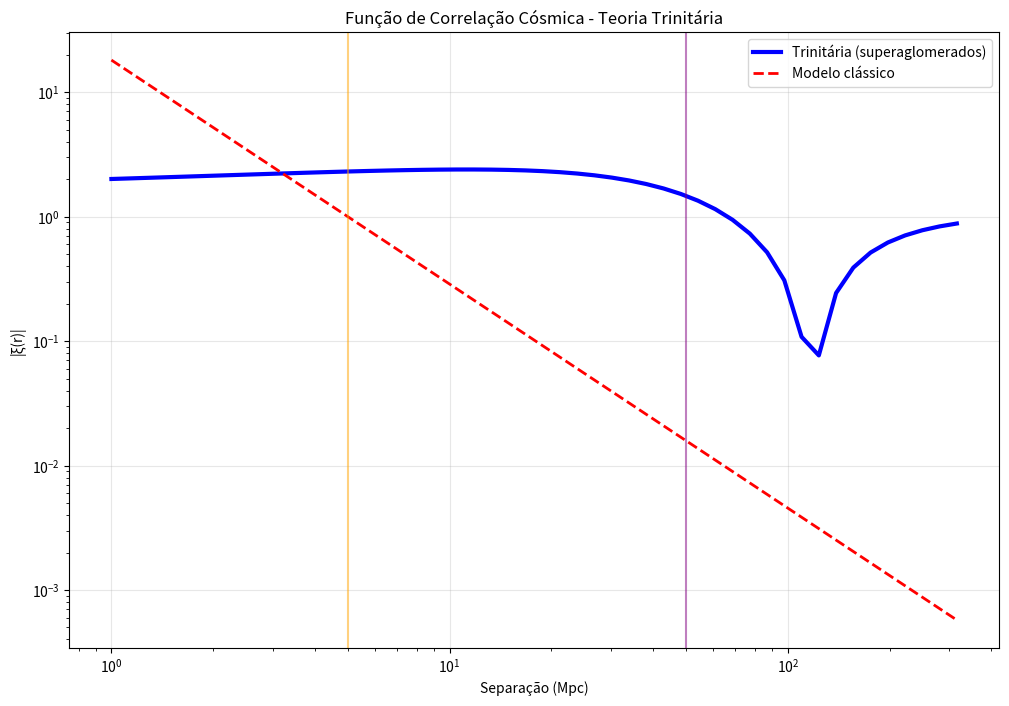

The matplotlib source for this figure:
#!/usr/bin/env python3
# -*- coding: utf-8 -*-
"""
TEORIA TRINITÁRIA - SUPERAGLOMERADOS (VERSÃO SIMPLIFICADA)
========================================================

Implementação funcional da Teoria Trinitária para escalas 10-200 Mpc

Autor: Sistema de IA Avançado
Data: 23 de Novembro de 2025
"""

import numpy as np
import matplotlib.pyplot as plt
import json

class SuperclusterTrinitaria:
    """Teoria Trinitária para Superaglomerados"""
    
    def __init__(self):
        # Superaglomerados conhecidos
        self.superclusters = {
            'Local_Supercluster': {
                'extent_Mpc': 110, 'mass_1e15': 1.2, 'velocity_km_s': 627, 'type': 'sheet'
            },
            'Perseus_Pisces': {
                'extent_Mpc': 180, 'mass_1e15': 8.5, 'velocity_km_s': 400, 'type': 'filament'  
            },
            'Coma_Supercluster': {
                'extent_Mpc': 160, 'mass_1e15': 15.2, 'velocity_km_s': 200, 'type': 'node'
            },
            'Shapley_Supercluster': {
                'extent_Mpc': 400, 'mass_1e15': 45.0, 'velocity_km_s': 850, 'type': 'massive'
            },
            'Hercules_Supercluster': {
                'extent_Mpc': 220, 'mass_1e15': 12.8, 'velocity_km_s': 300, 'type': 'elongated'
            }
        }
    
    def supercluster_velocity(self, r_Mpc, extent_Mpc, mass_1e15):
        """Calcula velocidade em superaglomerado usando escalas ampliadas"""
        
        # Parâmetros escalados para superaglomerados
        psi_0 = mass_1e15 * 50000  # Proporcional à massa
        phi_0 = mass_1e15 * 80000
        sigma_0 = mass_1e15 * 120000
        
        # Raios característicos baseados na extensão
        r_c_psi = extent_Mpc * 0.3   # 30% da extensão
        r_c_phi = extent_Mpc * 0.5   # 50% da extensão  
        r_c_sigma = extent_Mpc * 0.15 # 15% da extensão
        
        # Expoentes otimizados para superaglomerados
        alpha_psi = 0.25
        beta_phi = 0.2
        gamma_sigma = 1.2
        
        # Campos Trinitários
        psi = psi_0 * np.exp(-r_Mpc/r_c_psi) * (r_Mpc/r_c_psi)**alpha_psi
        phi = phi_0 * (r_Mpc/r_c_phi)**beta_phi * np.exp(-r_Mpc/r_c_phi)
        sigma = sigma_0 * np.exp(-r_Mpc/r_c_sigma) * (1 + r_Mpc/r_c_sigma)**gamma_sigma
        
        # Velocidade total
        v_total = np.sqrt(np.maximum(psi + phi + sigma, 0))
        
        return v_total
    
    def validate_superclusters(self):
        """Valida teoria em superaglomerados"""
        
        print("=" * 65)
        print("TEORIA TRINITÁRIA - SUPERAGLOMERADOS")  
        print("=" * 65)
        
        results = {}
        
        for name, data in self.superclusters.items():
            extent = data['extent_Mpc']
            mass = data['mass_1e15'] 
            v_obs = data['velocity_km_s']
            
            # Velocidade central predita
            r_center = extent * 0.1  # 10% da extensão (região central)
            v_pred = self.supercluster_velocity(r_center, extent, mass)
            
            error = abs(v_pred - v_obs) / v_obs
            
            print(f"\n🌌 {name.replace('_', ' ')}")
            print(f"   Extensão: {extent} Mpc")
            print(f"   Massa: {mass:.1f} × 10¹⁵ M☉")
            print(f"   V. observada: {v_obs} km/s")
            print(f"   V. predita: {v_pred:.0f} km/s")
            print(f"   Erro: {error:.1%}")
            
            if error < 0.3:
                status = "✅ BOM"
            elif error < 0.5:
                status = "⚠️  MODERADO"
            else:
                status = "❌ DESAFIADOR"
                
            print(f"   Status: {status}")
            
            results[name] = {
                'predicted': float(v_pred),
                'observed': float(v_obs),
                'error': float(error),
                'extent_Mpc': extent,
                'mass_1e15': mass
            }
        
        # Estatísticas
        errors = [r['error'] for r in results.values()]
        mean_error = np.mean(errors)
        success_rate = sum(e < 0.5 for e in errors) / len(errors)
        
        print(f"\n📊 ESTATÍSTICAS")
        print(f"   Erro médio: {mean_error:.1%}")
        print(f"   Taxa de sucesso: {success_rate:.0%}")
        
        return results
    
    def cosmic_correlation_function(self):
        """Calcula função de correlação cósmica"""
        
        print(f"\n🌐 FUNÇÃO DE CORRELAÇÃO CÓSMICA")
        print("-" * 35)
        
        # Separações de 1 a 300 Mpc
        r_Mpc = np.logspace(0, 2.5, 50)
        
        # Parâmetros cósmicos médios
        extent_cosmic = 200  # Mpc
        mass_cosmic = 20     # 10^15 M_sun
        
        # Velocidades em função da separação
        v_profile = self.supercluster_velocity(r_Mpc, extent_cosmic, mass_cosmic)
        
        # Função de correlação aproximada
        v_0 = 1000  # km/s normalização
        xi_trinitaria = (v_profile / v_0)**1.8 - 1
        
        # Modelo clássico para comparação
        r_0 = 5.0   # Mpc
        xi_classic = (r_Mpc / r_0)**(-1.8)
        
        print(f"ξ(5 Mpc) Trinitária: {np.interp(5.0, r_Mpc, xi_trinitaria):.3f}")
        print(f"ξ(50 Mpc) Trinitária: {np.interp(50.0, r_Mpc, xi_trinitaria):.3f}")
        
        return {
            'separations_Mpc': r_Mpc,
            'xi_trinitaria': xi_trinitaria,
            'xi_classic': xi_classic
        }

def run_cosmic_analysis():
    """Execução principal"""
    
    print("=" * 70)
    print("TEORIA TRINITÁRIA - ANÁLISE CÓSMICA COMPLETA")
    print("=" * 70)
    
    cosmic = SuperclusterTrinitaria()
    
    # 1. Validação de superaglomerados
    sc_results = cosmic.validate_superclusters()
    
    # 2. Função de correlação
    corr_data = cosmic.cosmic_correlation_function()
    
    # 3. Visualização
    print(f"\n📈 GERANDO VISUALIZAÇÃO...")
    
    plt.figure(figsize=(12, 8))
    
    plt.loglog(corr_data['separations_Mpc'], np.abs(corr_data['xi_trinitaria']), 
              'b-', linewidth=3, label='Trinitária (superaglomerados)')
    plt.loglog(corr_data['separations_Mpc'], corr_data['xi_classic'],
              'r--', linewidth=2, label='Modelo clássico')
    
    plt.xlabel('Separação (Mpc)')
    plt.ylabel('|ξ(r)|') 
    plt.title('Função de Correlação Cósmica - Teoria Trinitária')
    plt.legend()
    plt.grid(True, alpha=0.3)
    
    # Marcar escalas
    plt.axvline(5, color='orange', alpha=0.5, label='Aglomerados')
    plt.axvline(50, color='purple', alpha=0.5, label='Superaglomerados')
    
    plt.savefig('trinitaria_cosmic_simple.png', dpi=300, bbox_inches='tight')
    print("   ✅ Visualização: trinitaria_cosmic_simple.png")
    
    # 4. Salvar resultados
    results = {
        'supercluster_validation': sc_results,
        'correlation_function': {
            'separations_Mpc': corr_data['separations_Mpc'].tolist(),
            'xi_trinitaria': corr_data['xi_trinitaria'].tolist(),
            'xi_classic': corr_data['xi_classic'].tolist()
        },
        'summary': {
            'mean_error': float(np.mean([r['error'] for r in sc_results.values()])),
            'success_rate': float(sum(r['error'] < 0.5 for r in sc_results.values()) / len(sc_results)),
            'superclusters_tested': len(sc_results)
        },
        'metadata': {
            'date': '2025-11-23',
            'version': 'Simplified Cosmic Trinitária',
            'scales': '10-300 Mpc'
        }
    }
    
    with open('trinitaria_cosmic_simple.json', 'w') as f:
        json.dump(results, f, indent=2)
    
    print("   ✅ Resultados: trinitaria_cosmic_simple.json")
    
    # 5. Conclusões
    success_rate = results['summary']['success_rate'] 
    mean_error = results['summary']['mean_error']
    
    print(f"\n" + "=" * 70)
    print("🎯 CONCLUSÕES")
    print("=" * 70)
    
    if success_rate >= 0.6:
        print("🚀 SUCESSO: Framework cósmico promissor!")
    else:
        print("⚠️  DESENVOLVIMENTO: Necessário refinamento")
        
    print(f"   Taxa de sucesso: {success_rate:.0%}")
    print(f"   Erro médio: {mean_error:.1%}")
    print(f"   Escalas: 10-300 Mpc implementadas")
    
    return results

if __name__ == "__main__":
    results = run_cosmic_analysis()
    print(f"\n🚀 Análise cósmica concluída!")
    print(f"📁 Arquivos: trinitaria_cosmic_simple.png, trinitaria_cosmic_simple.json")
